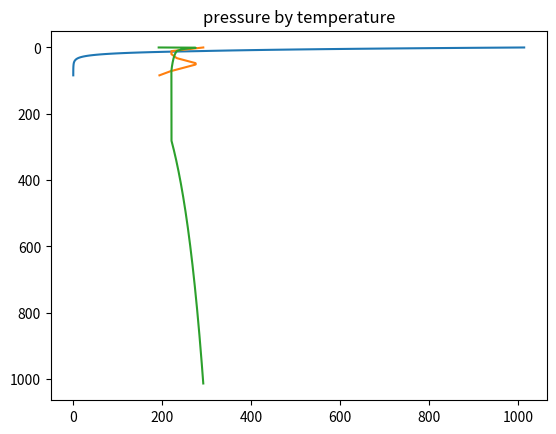

Recreate this plot in Python.
import math
from scipy.stats import norm
import numpy as np


class AtmosphericLayer:
    ''' in a layer, temperature changes linearly with temperature
    '''

    grav_const = 9.8066

    def __init__(self, height, lapse_rate, base_temp, base_press, gas_const=0.28704):
        if base_temp < 0:
            raise ValueError('bottom temperature cannot be below 0 deg. kelvin')

        if base_press <= 0:
            raise ValueError('pressure must be non-negative')

        self.height = height
        self.tbot = base_temp
        self.base_press = base_press
        self.gas_const = gas_const
        self.ttop = base_temp + lapse_rate * height

        if self.ttop < 0:
            raise ValueError('top temperature cannot be below 0 deg. kelvin')

    @property
    def lapse_rate(self):
        return (self.ttop - self.tbot) / self.height

    def get_temperature_by_altitude(self, altitude):
        # allow some slack due to numerical errors when computing alt. from pressure
        slack = 1e-10
        #assert -slack <= altitude <= self.height + slack, (altitude, self.height)
        return self.tbot + (self.ttop - self.tbot) * (altitude / self.height)

    def get_pressure_by_altitude(self, altitude):
        exp = -self.grav_const  * self.tbot * self.height / (self.gas_const * self.ttop)
        frac = 1 + altitude * self.ttop / (self.tbot**2 * self.height)
        return self.base_press * math.pow(frac, exp)

    def get_altitude_by_pressure(self, pressure):
        co = self.tbot**2 * self.height / self.ttop
        exp = self.gas_const * self.ttop / (self.grav_const * self.tbot * self.height)
        return co * (math.pow(self.base_press / pressure, exp) - 1)

    def get_temperature_by_pressure(self, pressure):
        altitude = self.get_altitude_by_pressure(pressure)
        return self.get_temperature_by_altitude(altitude)


class LayeredAtmosphere:
    ''' atmospheric models made by a sequence of layers
        inside of which temperature changes linearly with altitude
    '''
    def __init__(self, layers=None):
        self.layers = layers or []

    @staticmethod
    def international_standard_atmosphere():
        # https://en.wikipedia.org/wiki/International_Standard_Atmosphere
        atm = LayeredAtmosphere()
        atm.add_layer(11.019, -6.5, 273.15 + 19.0, 101325)  # troposphere
        atm.add_layer(20.063 - 11.019, 0.0)                 # tropopause
        atm.add_layer(32.162 - 20.063, 1.0)                 # stratosphere
        atm.add_layer(47.350 - 32.162, 2.8)                 # stratosphere
        atm.add_layer(51.413 - 47.350, 0.0)                 # stratopause
        atm.add_layer(71.802 - 51.413, -2.8)                # mesosphere
        atm.add_layer(84.852 - 71.802, -2.0)                # mesosphere
        return atm

    @property
    def height(self):
        return sum(l.height for l in self.layers)

    def add_layer(self, height, lapse_rate, base_temp=None, base_press=None, gas_const=0.2874):
        base_temp = base_temp or self.layers[-1].get_temperature_by_altitude(self.layers[-1].height)
        base_press = base_press or self.layers[-1].get_pressure_by_altitude(self.layers[-1].height)

        self.layers.append(AtmosphericLayer(height, lapse_rate, base_temp, base_press, gas_const))

    def _get_layer_by_altitude(self, altitude):
        alt = 0.0
        for layer in self.layers:
            alt += layer.height
            if altitude <= alt:
                return layer, altitude - alt + layer.height
        else:
            raise ValueError('altitude %f is outside of the atmosphere, limit is %f' % (
                    altitude, alt))

    def _get_layer_by_pressure(self, pressure):
        for layer in self.layers:
            if pressure >= layer.get_pressure_by_altitude(layer.height):
                return layer
        else:
            raise ValueError('pressure outside of atmosphere: %f' % pressure)

    def get_temperature_by_altitude(self, altitude):
        layer, alt_within_layer = self._get_layer_by_altitude(altitude)
        return layer.get_temperature_by_altitude(alt_within_layer)

    def get_temperature_by_pressure(self, pressure):
        layer = self._get_layer_by_pressure(pressure)
        return layer.get_temperature_by_pressure(pressure)

    def get_pressure_by_altitude(self, altitude):
        layer, alt_within_layer = self._get_layer_by_altitude(altitude)
        return layer.get_pressure_by_altitude(alt_within_layer)

    def get_altitude_by_pressure(self, pressure):
        layer = self._get_layer_by_pressure(pressure)
        alt = layer.get_altitude_by_pressure(pressure)
        for l in self.layers:
            if l != layer:
                alt += l.height
            else:
                break
        return alt


def UniformSampler(a, b):
    def sampler():
        return a + (b - a) *  np.random.random()
    return sampler


def GaussianSampler(mean, std):
    def sampler():
        return norm.rvs(mean, std)
    return sampler


def GaussianSamplerBetween(a, b):
    mean = (a + b) / 2
    std = (b - a) / 8
    return GaussianSampler(mean, std)


def ConstantSampler(const):
    def sampler():
        return const
    return sampler


class RandomLayer:
    def __init__(self, height_sampler, lapse_rate_sampler, gas_const_sampler):
        self.height_sampler = height_sampler
        self.lapse_rate_sampler = lapse_rate_sampler
        self.gas_const_sampler = gas_const_sampler


class RandomAtmosphere:
    def __init__(self, surface_temp_sampler, surface_press_sampler, *layer_samplers):
        self.surface_temp_sampler = surface_temp_sampler
        self.surface_press_sampler = surface_press_sampler
        self.layer_samplers = layer_samplers

    def sample(self):
        atm = LayeredAtmosphere()

        for i, sampler in enumerate(self.layer_samplers):
            if i == 0:
                temp = self.surface_temp_sampler()
                press = self.surface_press_sampler()
            else:
                temp = press = None

            try:
                atm.add_layer(sampler.height_sampler(), sampler.lapse_rate_sampler(),
                              temp, press, sampler.gas_const_sampler())
            except (OverflowError, ValueError):  # retry if conditions are too extreme
                return self.sample()             # eventually explode if parameters are really TOO extreme

        return atm


def CompositionalInheritance(parent_slot='base'):
    """ kinda like the decorator parttern, without all the BS
    """
    def decorator(cls):
        def geta(inst, attr):
            parent = inst.__dict__.get(parent_slot, None)
            if parent is not None and hasattr(parent, attr):
                return getattr(parent, attr)
            else:
                raise AttributeError(attr)

        def seta(inst, attr, val):
            parent = inst.__dict__.get(parent_slot, None)

            if attr not in dir(inst) and parent is not None and attr in dir(parent):
                setattr(parent, attr, val)
            else:
                inst.__dict__[attr] = val

        cls.__getattr__ = geta
        cls.__setattr__ = seta
        return cls
    return decorator


@CompositionalInheritance('atmosphere')
class NoisyLayeredAtmosphere:
    def __init__(self, atmosphere, a, b, c):
        self.atmosphere = atmosphere
        self.a, self.b, self.c = a, b, c

    def get_noise_by_altitude(self, altitude):
        assert altitude + self.c > 0, (altitude, self.c)
        return self.a * np.sin(altitude + self.b) / np.sqrt(altitude + self.c)

    def get_temperature_by_altitude(self, altitude):
        temp = self.atmosphere.get_temperature_by_altitude(altitude)
        noise = self.get_noise_by_altitude(altitude)
        return temp + noise

    def get_temperature_by_pressure(self, pressure):
        altitude = self.get_altitude_by_pressure(pressure)
        return self.get_temperature_by_altitude(altitude)


@CompositionalInheritance('random_atmosphere')
class RandomNoisyAtmosphere:
    def __init__(self, random_atmosphere, a_sampler, b_sampler, c_sampler):
        self.random_atmosphere = random_atmosphere
        self.a_sampler = a_sampler
        self.b_sampler = b_sampler
        self.c_sampler = c_sampler

    def sample(self):
        atmosphere = self.random_atmosphere.sample()
        a, b, c = self.a_sampler(), self.b_sampler(), self.c_sampler()
        return NoisyLayeredAtmosphere(atmosphere, a, b, c)



if __name__ == '__main__':
    atm = LayeredAtmosphere()
    atm.add_layer(12, -6.5, 273.15 + 19.0, 101325)
    atm.add_layer(2, 0.0)
    atm.add_layer(25, 2.5)
    atm.add_layer(9, -6.0)

    atm = LayeredAtmosphere().international_standard_atmosphere()

    alts = np.arange(0, atm.height, 1)
    temps = [atm.get_temperature_by_altitude(a) for a in alts]
    press = [atm.get_pressure_by_altitude(a) / 100 for a in alts]

    min_ps = atm.get_pressure_by_altitude(atm.height)
    pss = np.arange(min_ps / 100, 1013.25, 0.1)
    tss = [atm.get_temperature_by_pressure(p * 100) for p in pss]

    import matplotlib.pyplot as plt
    plt.title('altitude by pressure'); plt.plot(press, alts); plt.show()
    plt.title('altitude by temperature'); plt.plot(temps, alts); plt.show()
    plt.title('pressure by temperature'); plt.plot(tss, pss); plt.gca().invert_yaxis(); plt.show()
